Run: headless pygame with SDL's dummy video driver; simulated clock (each Clock.tick advances the game by its frame time, no real sleeping); random seed 0; keys injected as events and as key.get_pressed() state; no mouse input.
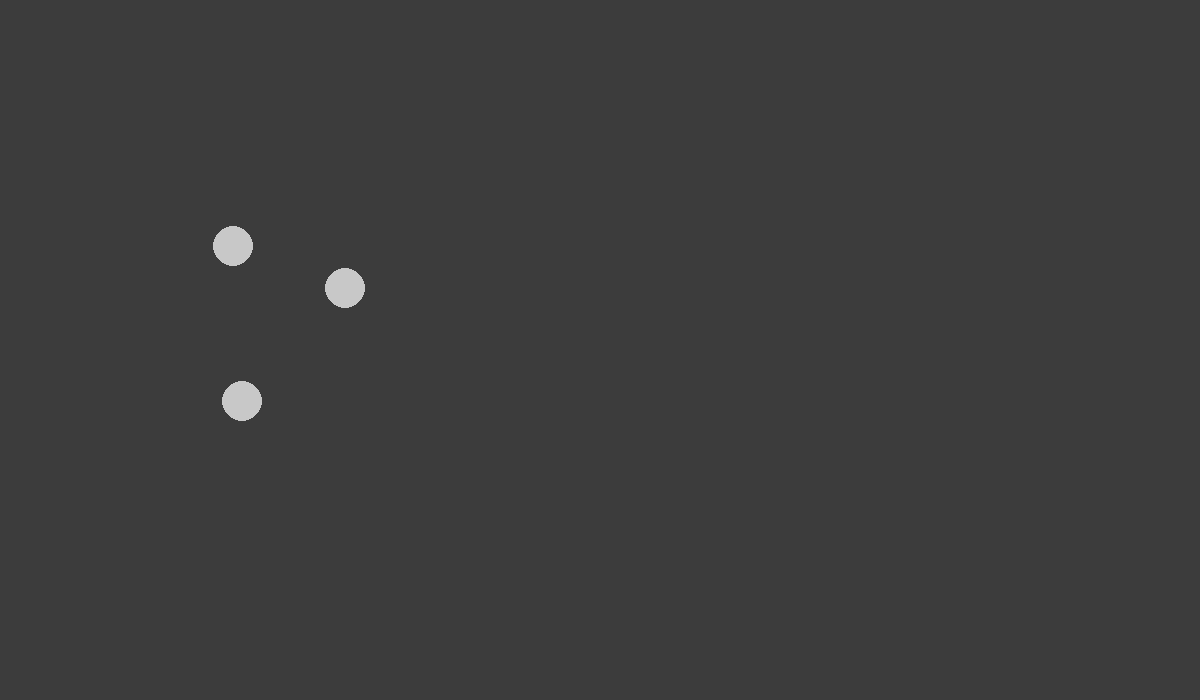
Frame 1 of 4 · flips 1–60 · no input
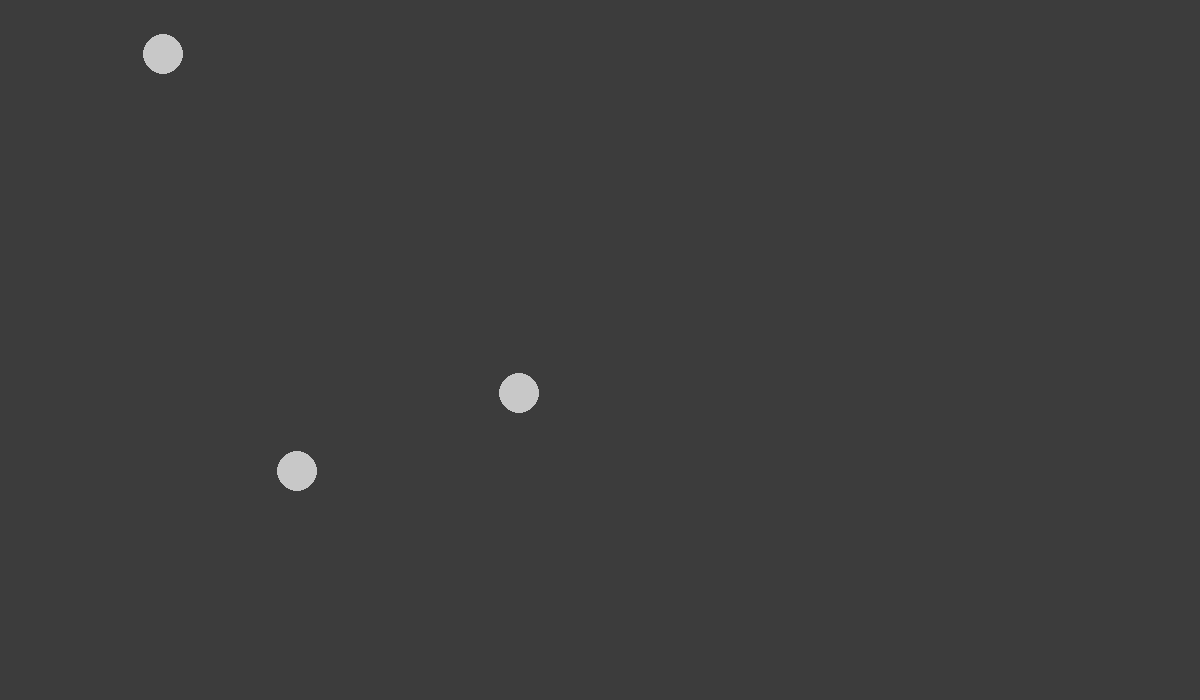
Frame 2 of 4 · flips 61–180 · tapped SPACE, RETURN · held RIGHT (→), D
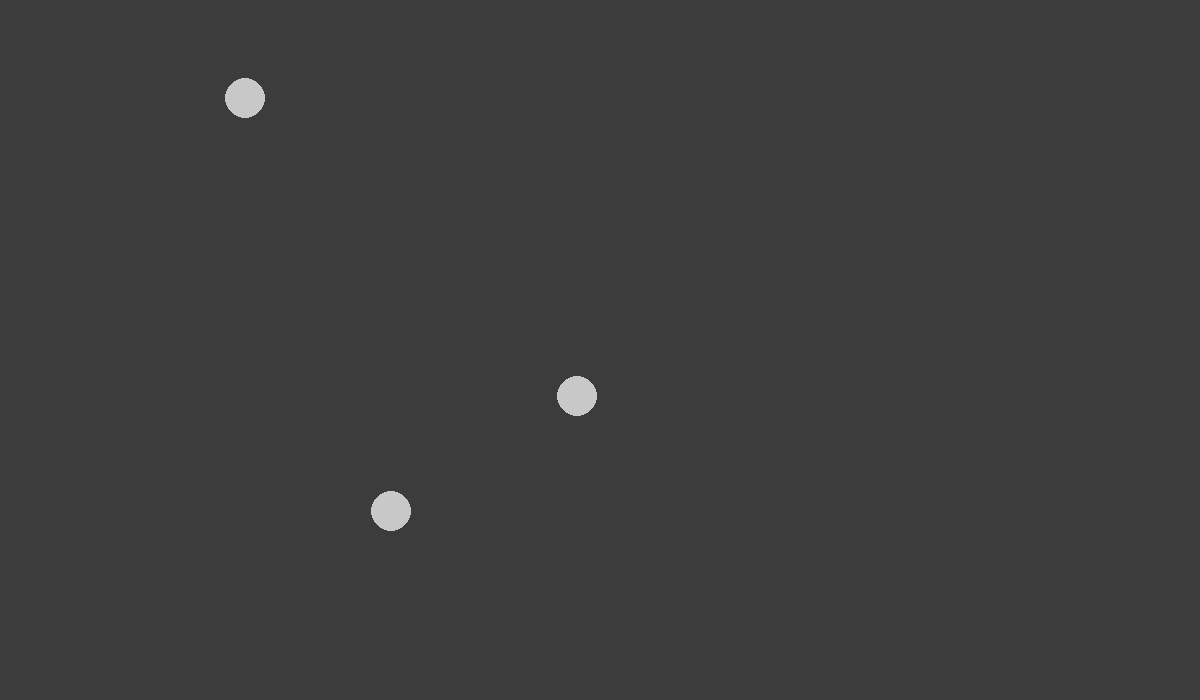
Frame 3 of 4 · flips 181–300 · held DOWN (↓), S
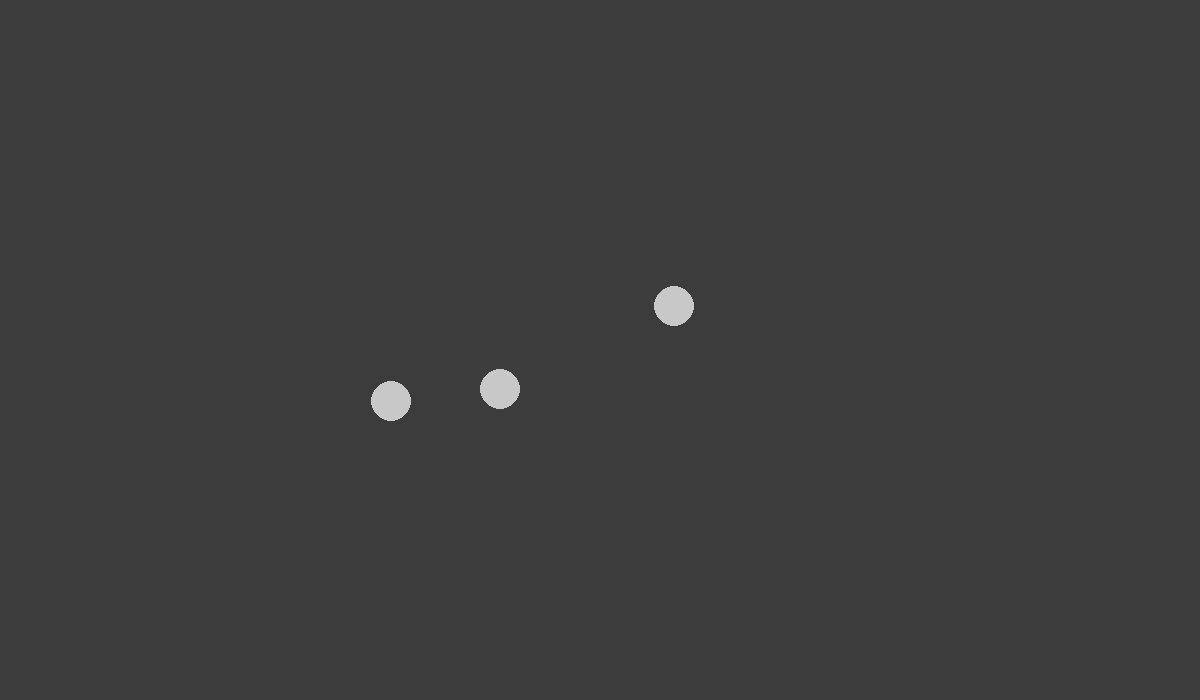
Frame 4 of 4 · flips 301–420 · held LEFT (←), A, UP (↑), W

The pygame program that drew these frames:

import pygame
EULER_STEP = 1
BIG_G = 6.674e-1 * 3
π = 3.1415926535
FPS = 60
STEPSPERFRAME = 4
minX = 0
maxX = 1200
minY = 0
maxY = 700

def sqrt(x):
    t1, t2 = 2.0, 1.0
    while abs(t2 - t1) > 0.0001:
        t1 = t2
        t2 -= 0.5*(t2*t2 - x) / t2
    return t2
def cos(x):
    running = 1.0
    total = 0.0
    for term in range(1,8):
        total += running
        running *= -x*x  / (2*term) / (2*term-1)
    return total
def sin(x):
    running = x
    total = 0.0
    for term in range(1,8):
        total += running
        running *= -x*x / (2*term) / (2*term+1)
    return total

class vec:
    def __init__(self, x, y):
        self.x = x
        self.y = y
    def __repr__(self):
        return f"({self.x}, {self.y})"
    def __neg__(self):
        return vec(-self.x, -self.y)
    def __add__(s1, s2):
        return vec(s1.x + s2.x, s1.y + s2.y)
    def __sub__(s1, s2):
        return vec(s1.x - s2.x, s1.y - s2.y)
    def mag_square(self):
        return self.x*self.x + self.y*self.y
class object:
    def __init__(self, pos, vel, mass, radius):
        self.pos = pos
        self.vel = vel
        self.mass = mass
        self.r = radius
    def __repr__(self):
        return f"[position = {self.pos}]"
    def gravity_affect(self, other):
        dist = other.pos - self.pos
        force_mag = BIG_G * self.mass * other.mass / dist.mag_square()
        inv_dist_mag = 1 / sqrt(dist.mag_square())
        return vec(force_mag * dist.x * inv_dist_mag,
        force_mag * dist.y * inv_dist_mag)
    def check_border(self):
        if self.pos.x + self.r >= maxX or self.pos.x - self.r <= minX:
            self.vel.x = -self.vel.x
        if self.pos.y + self.r >= maxY or self.pos.y - self.r <= minY:
            self.vel.y = -self.vel.y
class frame:
    def __init__(self, objects_list, time):
        self.obj = objects_list
        self.time = time
    def display(self):
        active = True
        clock = pygame.time.Clock()
        window = pygame.display.set_mode((1200, 700))
        while active:
            clock.tick(FPS)
            for event in pygame.event.get():
                if event.type == pygame.QUIT:
                    active = False
            window.fill((60, 60, 60))
            for obj in self.obj:
                obj.check_border()
                pygame.draw.circle(window, (200, 200, 200), (obj.pos.x, obj.pos.y), obj.r, 0)
            pygame.display.update()
            for iteration in range(STEPSPERFRAME):
                self = self.advance()
    def advance(self):
        new_obj = []
        for ent1 in self.obj:
            netforce = vec(0.0,0.0)
            for ent2 in self.obj:
                if ent2.pos == ent1.pos:
                    continue
                netforce += ent1.gravity_affect(ent2)
            vel = vec(
                ent1.vel.x + netforce.x / ent1.mass * EULER_STEP,
                ent1.vel.y + netforce.y / ent1.mass * EULER_STEP
            )
            pos = vec(
                ent1.pos.x + vel.x * EULER_STEP,
                ent1.pos.y + vel.y * EULER_STEP
            )
            new_obj.append(object(pos, vel, ent1.mass, ent1.r))
        return frame(new_obj, self.time + EULER_STEP)

setframe = frame(
    [object(vec(300, 200), vec(0.2, 0), 80.0, 20),
    object(vec(100, 300), vec(0.5, 0), 40.0, 20),
    object(vec(300, 500), vec(-0.2,0), 50.0, 20)],
    0.0
)
setframe.display()

# r = self.r - k*cos(t - a) = self.r - k*(cos(t)*cos(a) - sin(t)*sin(a))
# k = self.r * (self.r + other.r) / dist.mag
# F = m * v * self.r / (self.r - k)
# cos(a) = dist.x / dist.mag, sin(a) = dist.y / dist.mag
